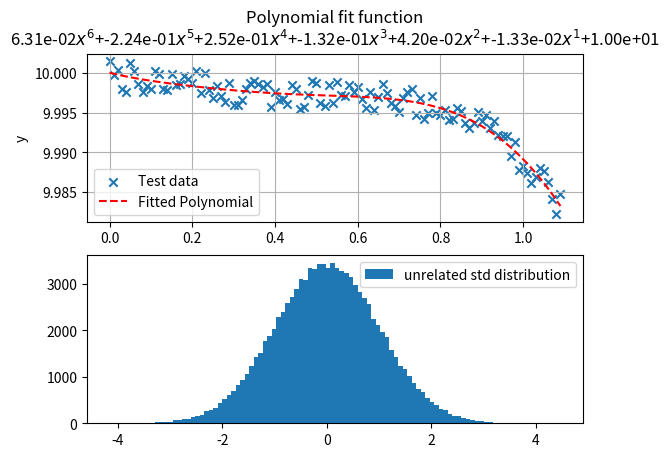

Reproduce this figure in Python.
import numpy as np
import matplotlib.pyplot as plt

#sets polynomial coefficients and initializes arrays
a, b, c, d, e, f, g =(-1e-2, -1e-6, -1e-3, -1e-5, 1e-2, -1e-2, 10)
X=np.arange(0,1+0.1,0.01)
Yp=np.array([])
Yf=np.array([])
Yr=np.array([])

#creates a randomized array "Yr" from the polynomial coefficients
for x in X:
    rndNumber=np.random.random_sample()
    rndSign=np.random.choice((-1,1))
    rnd=rndSign*rndNumber*0.002
    Yr=np.append(Yr,rnd+(a*x**6+b*x**5+c*x**4+d*x**3+e*x**2+f*x**1+g))
    Yp=np.append(Yp,(a*x**6+b*x**5+c*x**4+d*x**3+e*x**2+f*x**1+g))

#obtains fitted coefficients from the randomized list
af, bf, cf, df, ef, ff, gf=np.polyfit(X,Yr,6)
for x in X:
    Yf=np.append(Yf,(af*x**6+bf*x**5+cf*x**4+df*x**3+ef*x**2+ff*x**1+gf))

#plots the results
f, (ax, ax2) = plt.subplots(2,1)
#ax.plot(X,Yp, label= 'fittedPolynomial')
ax.scatter(X,Yr,marker='x', label = 'Test data')
ax.plot(X,Yf,"r--", label= 'Fitted Polynomial')
ax.legend()
ax.set_xlabel('x')
ax.set_ylabel('y')
ax.set_title('Polynomial fit function\n{:.2e}$x^6$+{:.2e}$x^5$+{:.2e}$x^4$+{:.2e}$x^3$+{:.2e}$x^2$+{:.2e}$x^1$+{:.2e}'.
        format(af,bf,cf,df,ef,ff,gf))
ax.grid()

#make an array and write to a plain file
fittedCurve = np.array([X,Yf]).transpose()
np.savetxt('testData1.sta', fittedCurve,
           delimiter=',', header=('X, Yf'),
           fmt='%5.5g')

#f, ax = plt.subplots()
ax2.hist(np.random.randn(100000),100, label='unrelated std distribution') #std distribution
ax2.legend()


#modify from pycharm editor
#commit test
#hi atom
